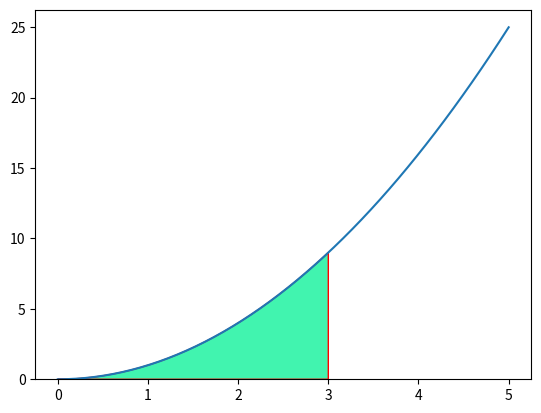

This figure's Python source:
# -*- coding: utf-8 -*-
"""
Created on Tue Apr 30 16:46:08 2019

[redacted]
"""

#TUBES DASAR PEMODELAN DAN SIMULASI
#   Materi     : Menghitung Integral Lipat Satu (nilai rata-rata)
#   Kelompok   : Nomor 5    
#   Kelas      : IF 40 03
# [redacted]
# [redacted]

import math
import numpy as np
import matplotlib.pyplot as plt
from matplotlib.patches import Polygon
import random as rand

# Kami ambil nilai seperti request Bapak saat presentasi kemarin
# Fungsi yang diambil x^2
def f(x):
    return (x**2)

n = 100     #titik yang dibangkitkan
a = 0       #batas bawah
b = 3       #batas atas

S = 0
S2 = 0
# Langkah 1
for i in range(n):
    r = rand.uniform(0,1)
    xr = a + ((b - a) * r)
    S = S + f(xr)
    S2 = S2 + (f(xr) * f(xr))
#endfor
    
# Langkah 2
Favg = S/n
F2avg = S2/n
# Langkah 3
Fn = (b - a) * Favg
pe = (b - a) * math.sqrt((F2avg - (Favg*Favg)) / n)

# Grafik
x = np.linspace(0, 5)
y = f(x)
fig, ax = plt.subplots()
plt.plot(x, y)
plt.ylim(0)

# Buat area grafiknya
ix = np.linspace(a, b)
iy = f(ix)
verts = [(a, 0), *zip(ix, iy), (b, 0)]
polygon = Polygon(verts, facecolor='#41f4af', edgecolor='red')
ax.add_patch(polygon)
plt.show()

#Output
print('Fungsi = x^2')
print('Banyak titik yang dibangkitkan (n) = ',n)
print()
print('Hasil Langkah 1')
print('=======================')
print('S   : ',round(S,4))
print('S2  : ',round(S2,4))
print()
print('Hasil Langkah 2')
print('=======================')
print('Favg   : ',round(Favg,4))
print('F2avg  : ',round(F2avg,4))
print()
print('Hasil Langkah 3')
print('=======================')
print('Fn     : ',round(Fn,4)) # Hasil integral numerik
print('pe     : ',round(pe,4)) # Perkiraan error
